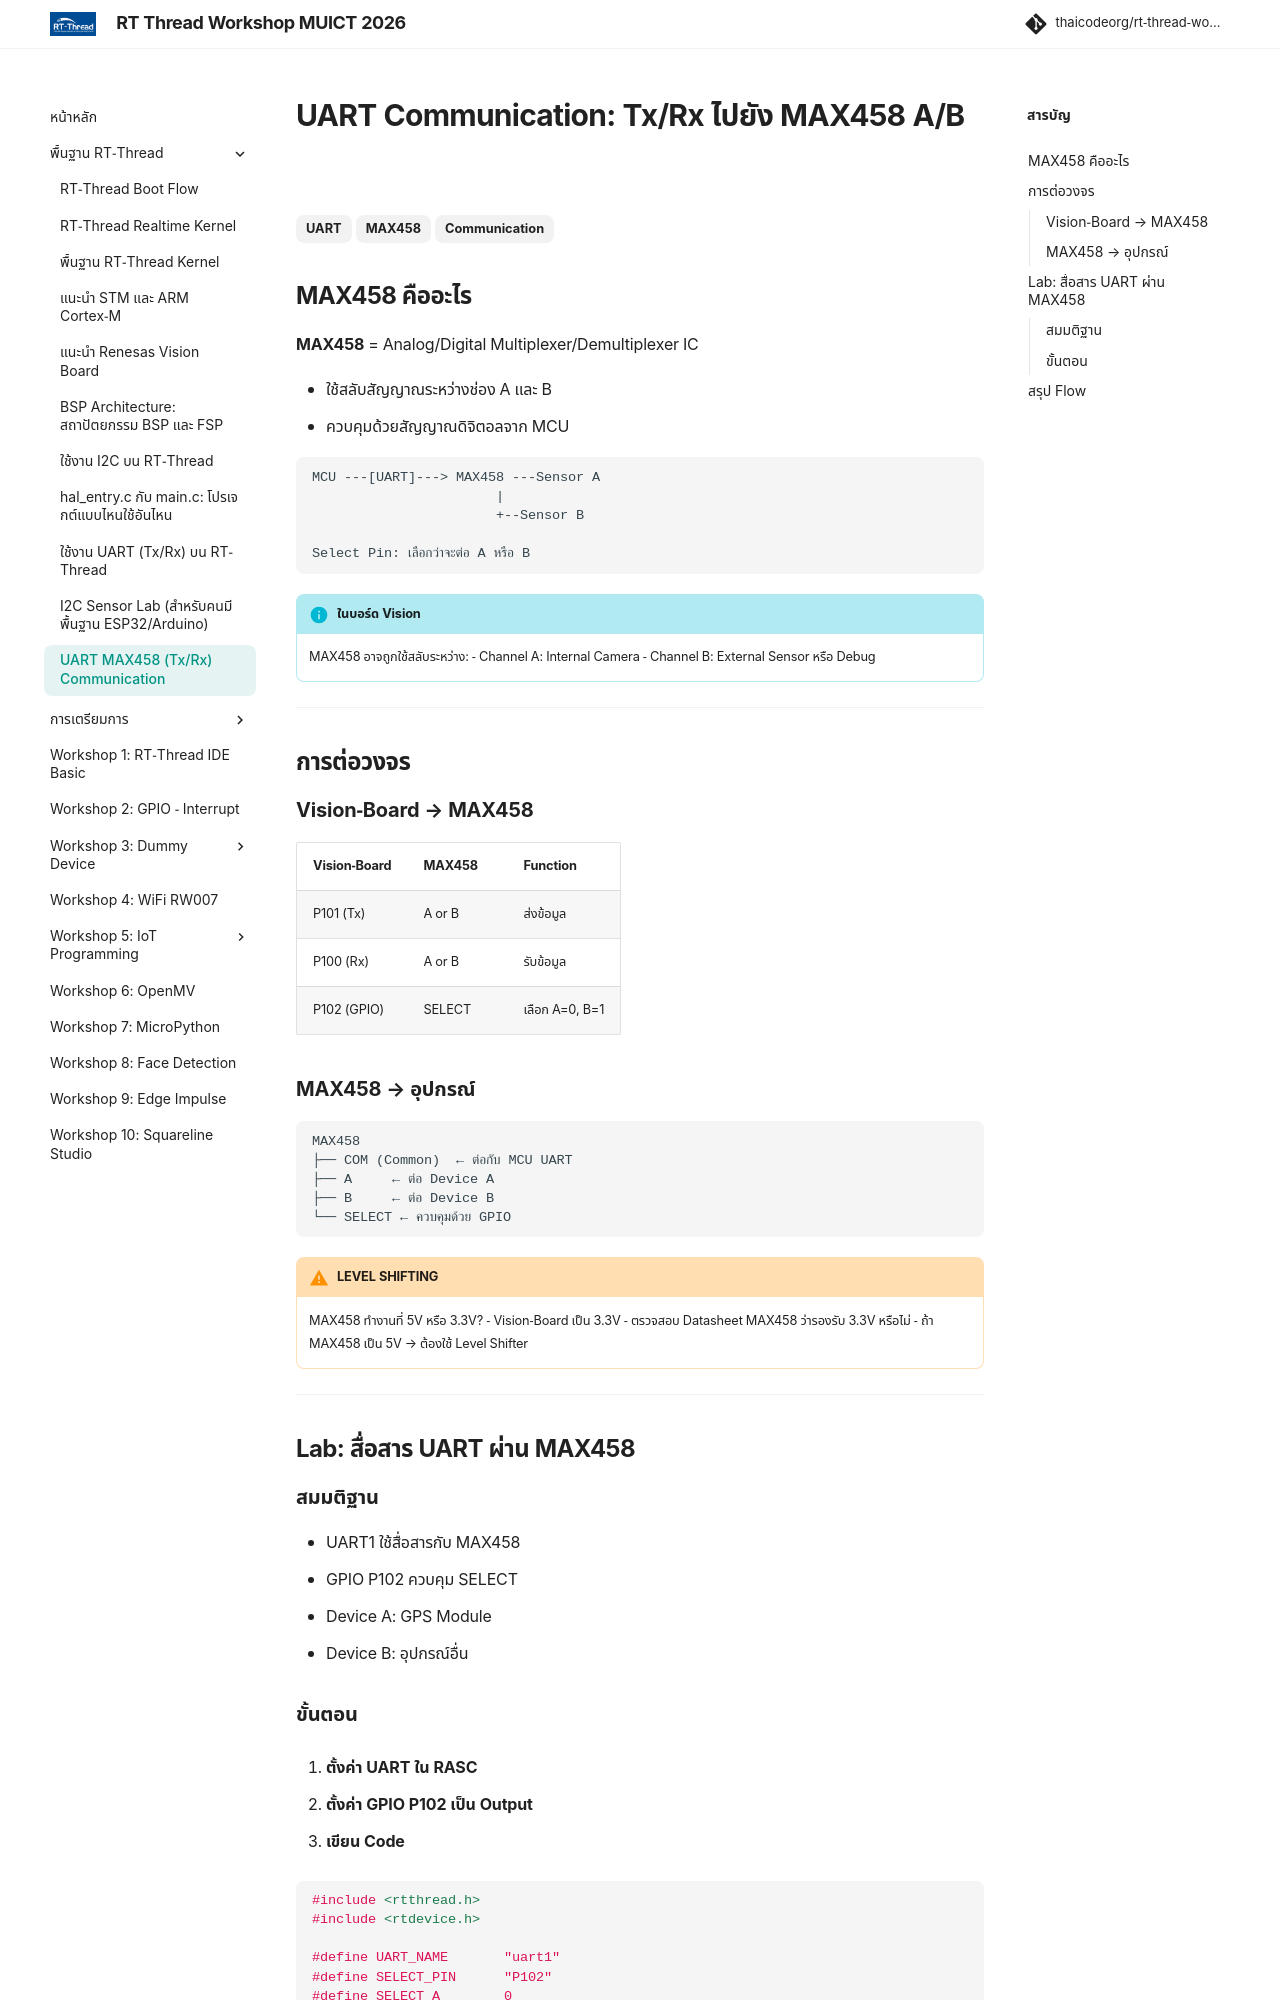

repository: thaicodeorg/rt-thread-workshop · page: 01_rt-thread/01.10_uart_max458/index.html · generator: mkdocs

---
title: "UART MAX458 (Tx/Rx) Communication"
description: "สื่อสารข้อมูลผ่าน UART ไปยัง MAX458 A/B Switch ด้วย RT-Thread"
---

# UART Communication: Tx/Rx ไปยัง MAX458 A/B

<span class="md-tag">UART</span> <span class="md-tag">MAX458</span> <span class="md-tag">Communication</span>

## MAX458 คืออะไร

**MAX458** = Analog/Digital Multiplexer/Demultiplexer IC

- ใช้สลับสัญญาณระหว่างช่อง A และ B
- ควบคุมด้วยสัญญาณดิจิตอลจาก MCU

```text
MCU ---[UART]---> MAX458 ---Sensor A
                       |
                       +--Sensor B
                       
Select Pin: เลือกว่าจะต่อ A หรือ B
```

!!! info "ในบอร์ด Vision"
    MAX458 อาจถูกใช้สลับระหว่าง:
    - Channel A: Internal Camera
    - Channel B: External Sensor หรือ Debug

---

## การต่อวงจร

### Vision-Board → MAX458

| Vision-Board | MAX458 | Function |
|-------------|--------|----------|
| P101 (Tx) | A or B | ส่งข้อมูล |
| P100 (Rx) | A or B | รับข้อมูล |
| P102 (GPIO) | SELECT | เลือก A=0, B=1 |

### MAX458 → อุปกรณ์

```text
MAX458
├── COM (Common)  ← ต่อกับ MCU UART
├── A     ← ต่อ Device A
├── B     ← ต่อ Device B
└── SELECT ← ควบคุมด้วย GPIO
```

!!! warning "LEVEL SHIFTING"
    MAX458 ทำงานที่ 5V หรือ 3.3V?
    - Vision-Board เป็น 3.3V
    - ตรวจสอบ Datasheet MAX458 ว่ารองรับ 3.3V หรือไม่
    - ถ้า MAX458 เป็น 5V → ต้องใช้ Level Shifter

---

## Lab: สื่อสาร UART ผ่าน MAX458

### สมมติฐาน

- UART1 ใช้สื่อสารกับ MAX458
- GPIO P102 ควบคุม SELECT
- Device A: GPS Module
- Device B: อุปกรณ์อื่น
